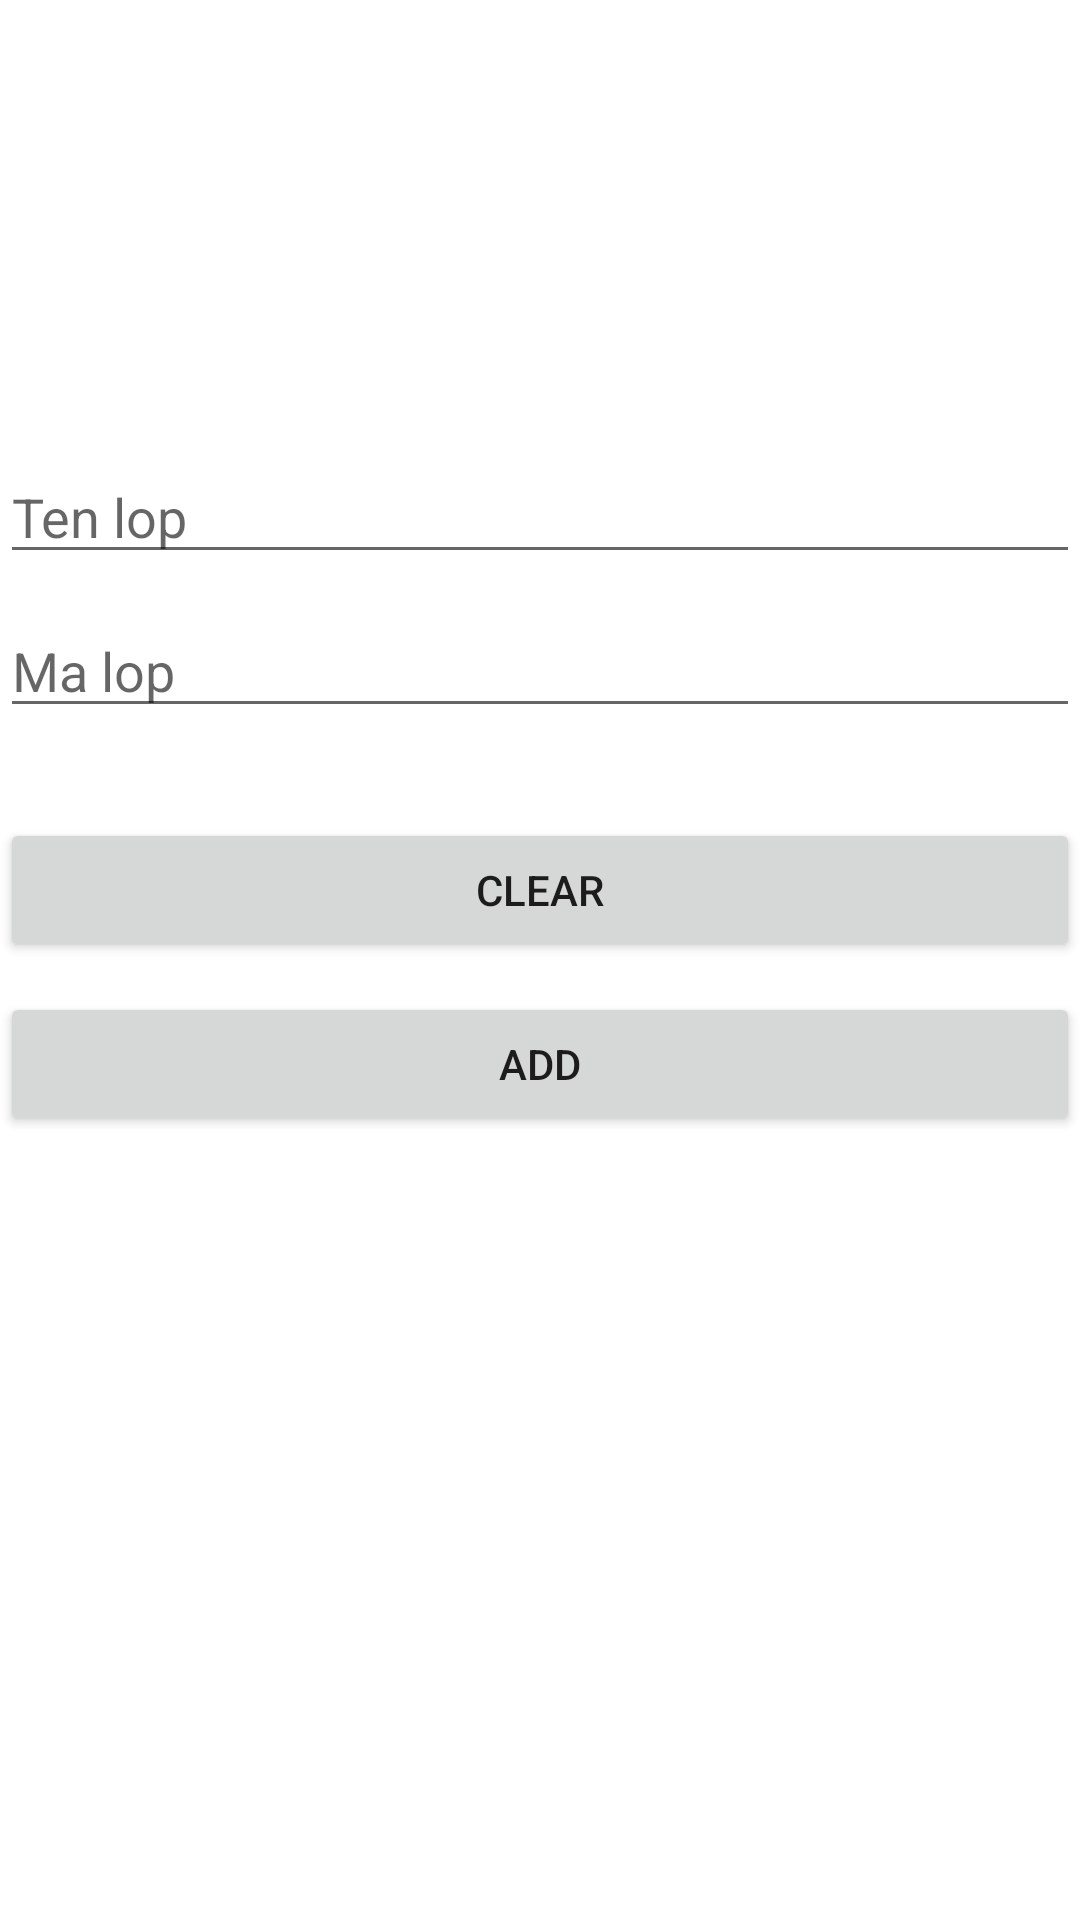

Android layout source for this screen:
<!-- AndroidManifest.xml: application theme Theme.PH13373 -->
<!-- res/layout/activity_them_lop.xml -->
<?xml version="1.0" encoding="utf-8"?>
<androidx.constraintlayout.widget.ConstraintLayout xmlns:android="http://schemas.android.com/apk/res/android"
    xmlns:app="http://schemas.android.com/apk/res-auto"
    xmlns:tools="http://schemas.android.com/tools"
    android:layout_width="match_parent"
    android:layout_height="match_parent"
    tools:context=".ThemLop">
    <LinearLayout
        android:layout_width="match_parent"
        android:layout_height="match_parent"
        android:orientation="vertical">

        <EditText
            android:layout_marginTop="150dp"
            android:id="@+id/txt_tenLop"
            android:layout_width="match_parent"
            android:layout_height="wrap_content"
            android:hint="Ten lop"
            android:layout_gravity="center"/>
        <EditText
            android:layout_marginTop="10dp"
            android:layout_gravity="center"
            android:id="@+id/txt_maLop"
            android:layout_width="match_parent"
            android:layout_height="wrap_content"
            android:hint="Ma lop"/>
        <Button
            android:layout_marginTop="30dp"
            android:layout_gravity="center"
            android:onClick="clear_themlop"
            android:id="@+id/btn_clear"
            android:layout_width="match_parent"
            android:layout_height="wrap_content"
            android:text="clear"/>
        <Button
            android:layout_marginTop="10dp"
            android:layout_gravity="center"
            android:onClick="addLop"
            android:id="@+id/btn_addLop"
            android:layout_width="match_parent"
            android:layout_height="wrap_content"
            android:text="ADD"/>

    </LinearLayout>

</androidx.constraintlayout.widget.ConstraintLayout>
<!-- resources referenced by this layout -->
<resources>
  <style name="Theme.PH13373" parent="Theme.MaterialComponents.DayNight.DarkActionBar">
          
          <item name="colorPrimary">@color/purple_500</item>
          <item name="colorPrimaryVariant">@color/purple_700</item>
          <item name="colorOnPrimary">@color/white</item>
          
          <item name="colorSecondary">@color/teal_200</item>
          <item name="colorSecondaryVariant">@color/teal_700</item>
          <item name="colorOnSecondary">@color/black</item>
          
          <item name="android:statusBarColor" tools:targetApi="l">?attr/colorPrimaryVariant</item>
          
      </style>
  <!-- not gathered from this repository: default colours our renderer supplied (Android Studio template values) -->
  <color name="purple_500">#FF6200EE</color>
  <color name="purple_700">#FF3700B3</color>
  <color name="teal_200">#FF03DAC5</color>
  <color name="teal_700">#FF018786</color>
  <color name="black">#FF000000</color>
  <color name="white">#FFFFFFFF</color>
</resources>
